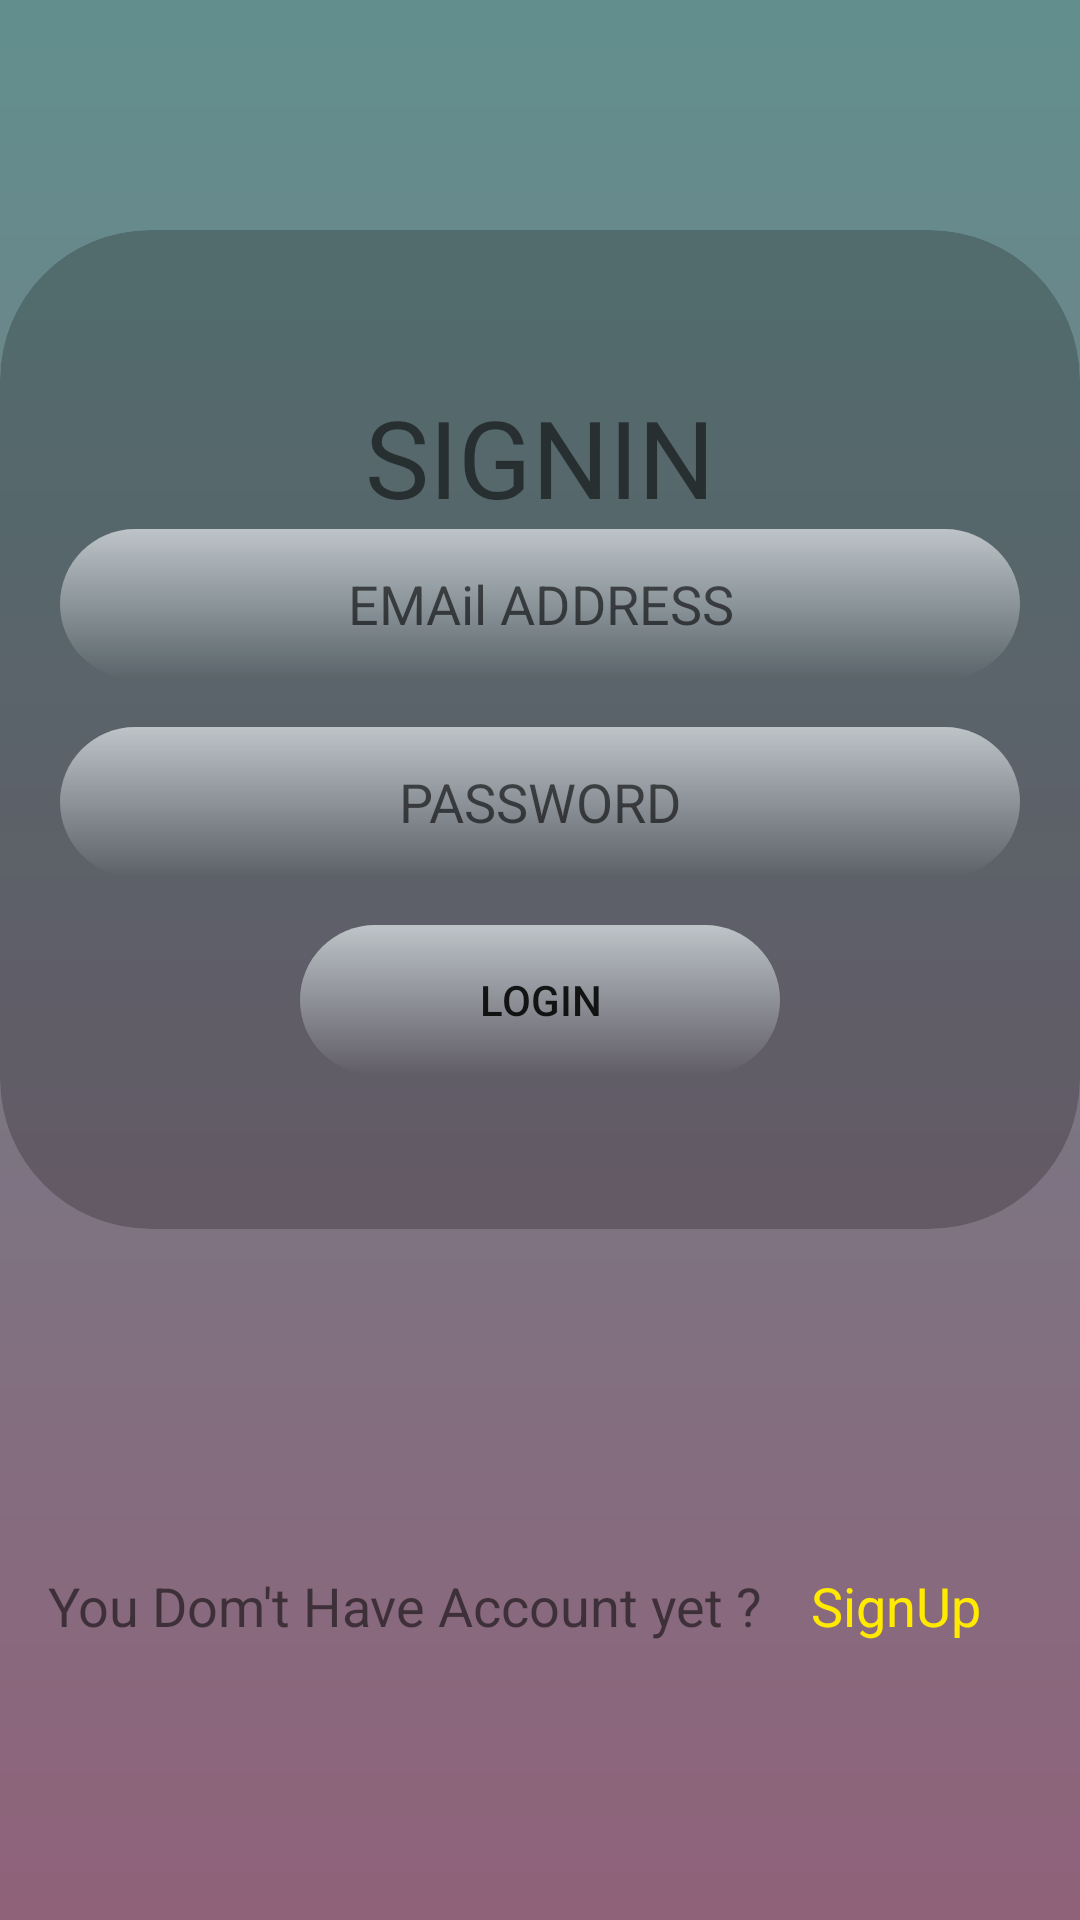

Android layout source for this screen:
<!-- AndroidManifest.xml: application theme Theme.AppCompat.Light.NoActionBar -->
<!-- res/layout/activity_login.xml -->
<?xml version="1.0" encoding="utf-8"?>
<RelativeLayout xmlns:android="http://schemas.android.com/apk/res/android"
    xmlns:app="http://schemas.android.com/apk/res-auto"
    xmlns:tools="http://schemas.android.com/tools"
    android:layout_width="match_parent"
    android:layout_height="match_parent"
    android:background="@drawable/signintxtview"
    android:gravity="center"
    tools:context=".LoginActivity">

    <androidx.cardview.widget.CardView
        android:layout_width="362dp"
        android:layout_height="333dp"
        android:layout_alignWithParentIfMissing="true"
        android:layout_alignParentStart="true"
        android:layout_alignParentLeft="false"
        android:layout_alignParentTop="false"
        android:layout_alignParentEnd="false"
        android:layout_alignParentRight="false"
        android:layout_alignParentBottom="false"
        android:layout_centerInParent="true"
        android:layout_centerHorizontal="false"
        android:layout_marginStart="0dp"
        android:layout_weight="1"
        android:animateLayoutChanges="true"
        app:cardBackgroundColor="@color/cardview_shadow_start_color"
        app:cardCornerRadius="50dp"
        app:cardElevation="0dp">

        <LinearLayout
            android:layout_width="match_parent"
            android:layout_height="wrap_content"
            android:layout_gravity="center"
            android:layout_weight="1"
            android:foregroundGravity="center"
            android:orientation="vertical">

            <TextView
                android:id="@+id/textView3"
                android:layout_width="wrap_content"
                android:layout_height="wrap_content"
                android:layout_gravity="center_horizontal"
                android:fontFamily="@font/titlefont"
                android:text="signin"
                android:textAllCaps="true"
                android:textColor="@color/common_google_signin_btn_text_dark_default"
                android:textSize="36sp" />

            <EditText
                android:id="@+id/signinemail"
                android:layout_width="320dp"
                android:layout_height="50dp"
                android:layout_gravity="center_horizontal"
                android:layout_marginBottom="16dp"
                android:background="@drawable/number"
                android:ems="10"
                android:gravity="center"
                android:hint="EMAil ADDRESS"
                android:inputType="textEmailAddress" />

            <EditText
                android:id="@+id/signinpassword"
                android:layout_width="320dp"
                android:layout_height="50dp"
                android:layout_gravity="center_horizontal"
                android:layout_marginBottom="16dp"
                android:background="@drawable/number"
                android:ems="10"
                android:gravity="center"
                android:hint="PASSWORD"
                android:inputType="textPassword" />

            <Button
                android:id="@+id/signInButton"
                android:layout_width="160dp"
                android:layout_height="50dp"
                android:layout_gravity="center_horizontal"
                android:background="@drawable/number"
                android:text="LogIn"
                android:textColor="@color/common_google_signin_btn_text_dark_default" />
        </LinearLayout>
    </androidx.cardview.widget.CardView>

    <TextView
        android:id="@+id/textView4"
        android:layout_width="wrap_content"
        android:layout_height="wrap_content"
        android:layout_alignParentBottom="true"
        android:padding="16dp"
        android:text="You Dom't Have Account yet ?"
        android:textSize="18sp" />

    <TextView
        android:id="@+id/sign_up"
        android:layout_width="wrap_content"
        android:layout_height="wrap_content"
        android:layout_alignBaseline="@id/textView4"
        android:layout_alignBottom="@id/textView4"
        android:layout_alignParentBottom="true"
        android:layout_toRightOf="@id/textView4"
        android:text="SignUp"
        android:textColor="#FFEA00"
        android:textSize="18sp" />
</RelativeLayout>
<!-- resources referenced by this layout -->
<resources>
  <!-- drawable number (drawable) -->
  <?xml version="1.0" encoding="utf-8"?>
  <shape android:shape="rectangle" xmlns:android="http://schemas.android.com/apk/res/android">
  <corners android:radius="30sp"/>
      <gradient  android:angle="270"  android:startColor="#bdc3c7" />
  </shape>
  <!-- drawable signintxtview (drawable) -->
  <?xml version="1.0" encoding="utf-8"?>
  <shape android:shape="rectangle"  xmlns:android="http://schemas.android.com/apk/res/android">
      <gradient android:angle="270"  android:startColor="@color/purble" android:endColor="@color/orange"/>
  </shape>
  <color name="purble">#628f8e</color>
  <color name="orange">#8f627a</color>
</resources>
